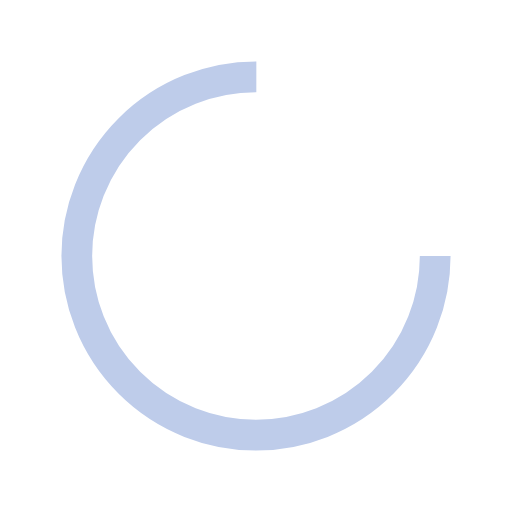
t = 0.00 s
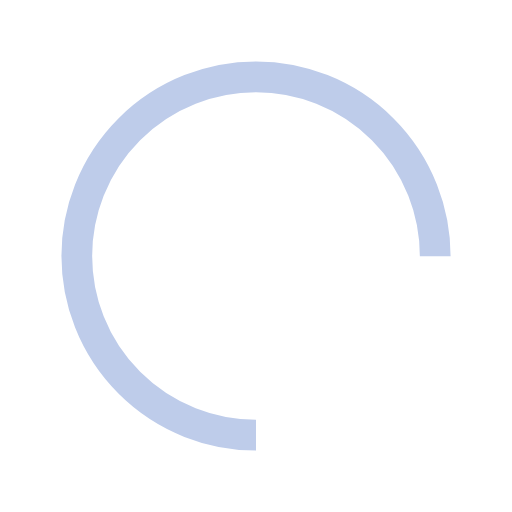
t = 0.25 s
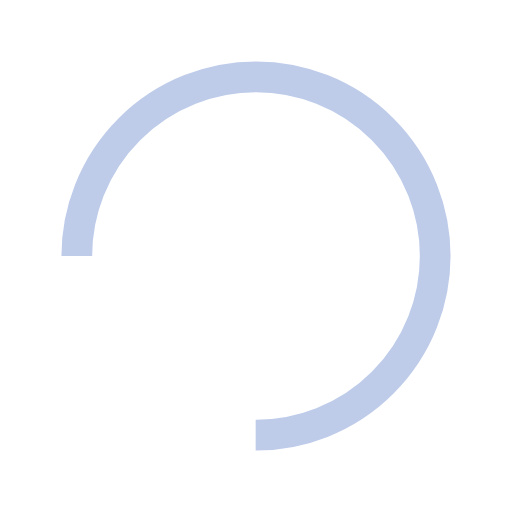
t = 0.50 s
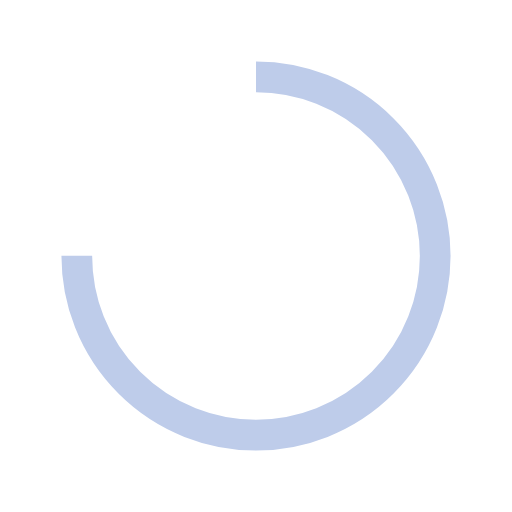
t = 0.75 s

The animated SVG that drew these frames (rendered in a browser with its animation timeline set to each time). Animation: 1 SMIL element (animateTransform=1); one cycle of 1.00 s, repeats indefinitely.

<?xml version="1.0" encoding="utf-8"?>
<svg xmlns="http://www.w3.org/2000/svg" xmlns:xlink="http://www.w3.org/1999/xlink" style="margin: auto; background: none; display: block; shape-rendering: auto;" width="200px" height="200px" viewBox="0 0 100 100" preserveAspectRatio="xMidYMid">
<circle cx="50" cy="50" fill="none" stroke="#beccea" stroke-width="6" r="35" stroke-dasharray="164.93361431346415 56.97787143782138">
  <animateTransform attributeName="transform" type="rotate" repeatCount="indefinite" dur="1s" values="0 50 50;360 50 50" keyTimes="0;1"></animateTransform>
</circle>
<!-- [ldio] generated by https://loading.io/ --></svg>